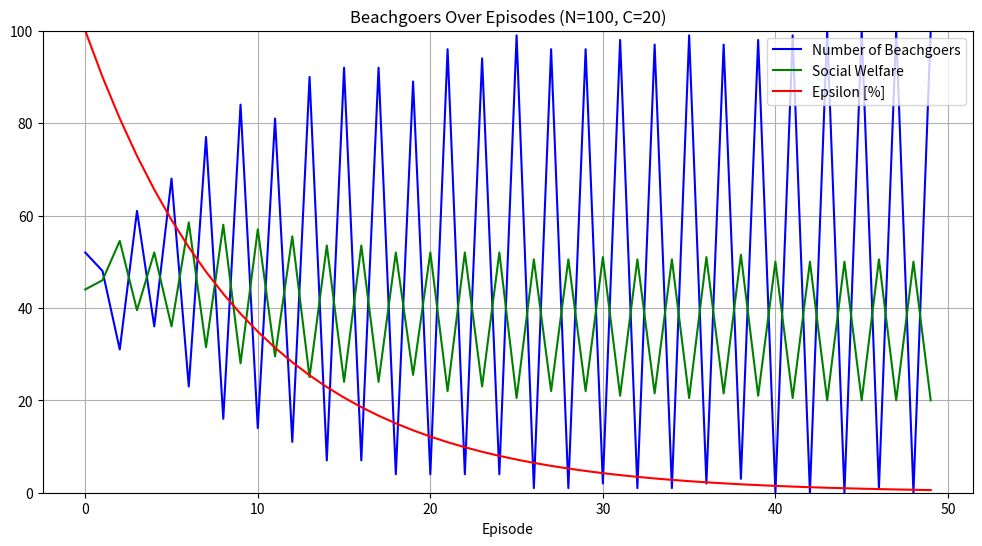

The script that saved this image:
import argparse
import matplotlib.pyplot as plt
import numpy as np
from time import time

class Memory:
    def __init__(self, n: int, states: int, actions: int, init_type: str):
        """
        Initialize the memory buffer for Q-table storage.
        Args:
            n: int - number of agents
            states: int - number of states
            actions: int - number of actions
            init_type: str - type of initialization ('zeros', 'random', 'optimistic')
        """
        if init_type == 'zeros':
            self.q_table = np.zeros((n, states, actions), dtype=float)
        elif init_type == 'random':
            self.q_table = np.random.rand(n, states, actions)
        elif init_type == 'optimistic':
            self.q_table = np.ones((n, states, actions), dtype=float) * 5  # optimistic initial values
        else:
            raise ValueError("Invalid initialization type. Choose from 'zeros', 'random', or 'optimistic'.")

    def update(self, experience: np.ndarray, episode: int):
        """
        Update the Q-table with a new experience.
        Args:
            experience: np.ndarray - array of shape (n, states, actions) containing the experience for each agent
            episode: int - the current episode number
        """
        self.q_table = self.q_table + (1 / (episode + 1)) * (experience - self.q_table)

    def retrieve(self) -> np.ndarray:
        """
        Retrieve Q-table from memory.
        Returns:
            q_table: np.ndarray - array of shape (n, states, actions) containing current Q-values
        """
        return self.q_table


class Simulator:
    def __init__(self, n: int, c: int, epsilon: float, epsilon_decay: float, state_init: str):
        """
        Initialize the Simulator for beachgoers optimization. Implements epsilon-greedy reinforcement learning with 3 states and 2 actions.
        States: 0 (0 - c beachgoers), 1 (c+1 - equilibrium beachgoers), 2 (> equilibrium beachgoers)
        Actions: 0 (stay home), 1 (go to beach)
        Args:
            n: int - number of agents
            c: int - optimal capacity of the beach
            epsilon: float - initial exploration rate for epsilon-greedy strategy
            epsilon_decay: float - decay rate for exploration
        """
        self.n = n  # Number of agents
        self.c = c  # Beach capacity
        self.epsilon = epsilon  # Exploration rate for epsilon-greedy
        self.epsilon_decay = epsilon_decay  # Decay rate for exploration

        self.equilibrium = int(c * 2)  # Equilibrium point (utility is equal for going to beach or staying home)
        self.previous_state = int(0)  # Previous state (depending on the number of beachgoers, 0 in first episode)
        self.memory = Memory(n=n, states=3, actions=2, init_type=state_init)
        self.logger = {'beachgoers': [], 'social_welfare': [], 'epsilon': []}

    def get_state(self, num_beachgoers: int) -> int:
        # Determine state based on number of beachgoers
        if num_beachgoers <= self.c:
            return 0
        elif num_beachgoers <= self.equilibrium:
            return 1
        else:
            return 2

    def run_simulation(self, episodes: int):
        # Simulation Loop
        for episode in range(episodes):
            self.logger['epsilon'].append(self.epsilon * 100)
            self.run_episode(episode)
            # Decay exploration rate
            self.epsilon *= self.epsilon_decay

    def run_episode(self, episode: int):
        # Evaluate if exploration or exploitation for each agent individually
        exploration_mask = (np.random.rand(self.n) < self.epsilon)

        # Choose random actions based on exploration mask
        actions = np.zeros(self.n, dtype=int)
        actions[exploration_mask] = np.random.randint(0, 2, size=exploration_mask.sum(), dtype=int)

        # For agents not exploring, use the Q-table to choose actions
        actions[~exploration_mask] = np.argmax(self.memory.q_table[~exploration_mask, self.previous_state, :], axis=1)

        # Calculate current state based on number of beachgoers
        num_beachgoers = actions.sum()
        beach_utility = np.minimum(1.0, self.c / (num_beachgoers + 1e-8))
        self.previous_state = self.get_state(num_beachgoers)

        # Update Q-table in memory
        experience = np.zeros((self.n, 3, 2), dtype=float)
        experience[:, self.previous_state, 0] = 0.5 
        experience[:, self.previous_state, 1] = beach_utility
        self.memory.update(experience, episode)

        # Log metrics
        self.logger['beachgoers'].append(num_beachgoers)
        self.logger['social_welfare'].append(num_beachgoers * beach_utility + (self.n - num_beachgoers) * 0.5)


if __name__ == "__main__":

    # Set up argument parser
    parser = argparse.ArgumentParser(description="Beachgoers Optimization")
    parser.add_argument('--n', type=int, default=100, help="Number of agents in the simulation (default: 100)")
    parser.add_argument('--c', type=int, default=20, help="Optimal capacity of the beach (default: 20)")
    parser.add_argument('--epsilon', type=float, default=1.0, help="Initial exploration rate (default: 1.0)")
    parser.add_argument('--epsilon_decay', type=float, default=0.9, help="Exploration decay rate per episode (default: 0.9)")
    parser.add_argument('--state_init', type=str, default='optimistic', choices=['zeros', 'random', 'optimistic'], help="State initialization type (default: optimistic)")
    parser.add_argument('--e', type=int, default=50, help="Number of episodes to simulate (default: 50)")
    args = parser.parse_args()

    # Configure Simulation environment
    start_time = time()
    simulator = Simulator(n=args.n, c=args.c, epsilon=args.epsilon, epsilon_decay=args.epsilon_decay, state_init=args.state_init)
    simulator.run_simulation(episodes=args.e)
    end_time = time()

    # Print final results
    print(f"Simulation completed with {args.e} episodes.")
    print(f"Total simulation time: {end_time - start_time:.2f} seconds")

    # Print average Q-Table values
    print("Average Q-Table Values:")
    print(simulator.memory.q_table.mean(axis=0))

    # Plotting the results
    plt.figure(figsize=(12, 6))
    plt.plot(simulator.logger['beachgoers'], label='Number of Beachgoers', color='blue')
    plt.plot(simulator.logger['social_welfare'], label='Social Welfare', color='green')
    plt.plot(simulator.logger['epsilon'], label='Epsilon [%]', color='red')
    plt.ylim(0, args.n)
    plt.xlabel('Episode')
    plt.title('Beachgoers Over Episodes (N={}, C={})'.format(args.n, args.c))
    plt.legend()
    plt.grid()
    print("Plotting simulation results...")
    plt.show()
